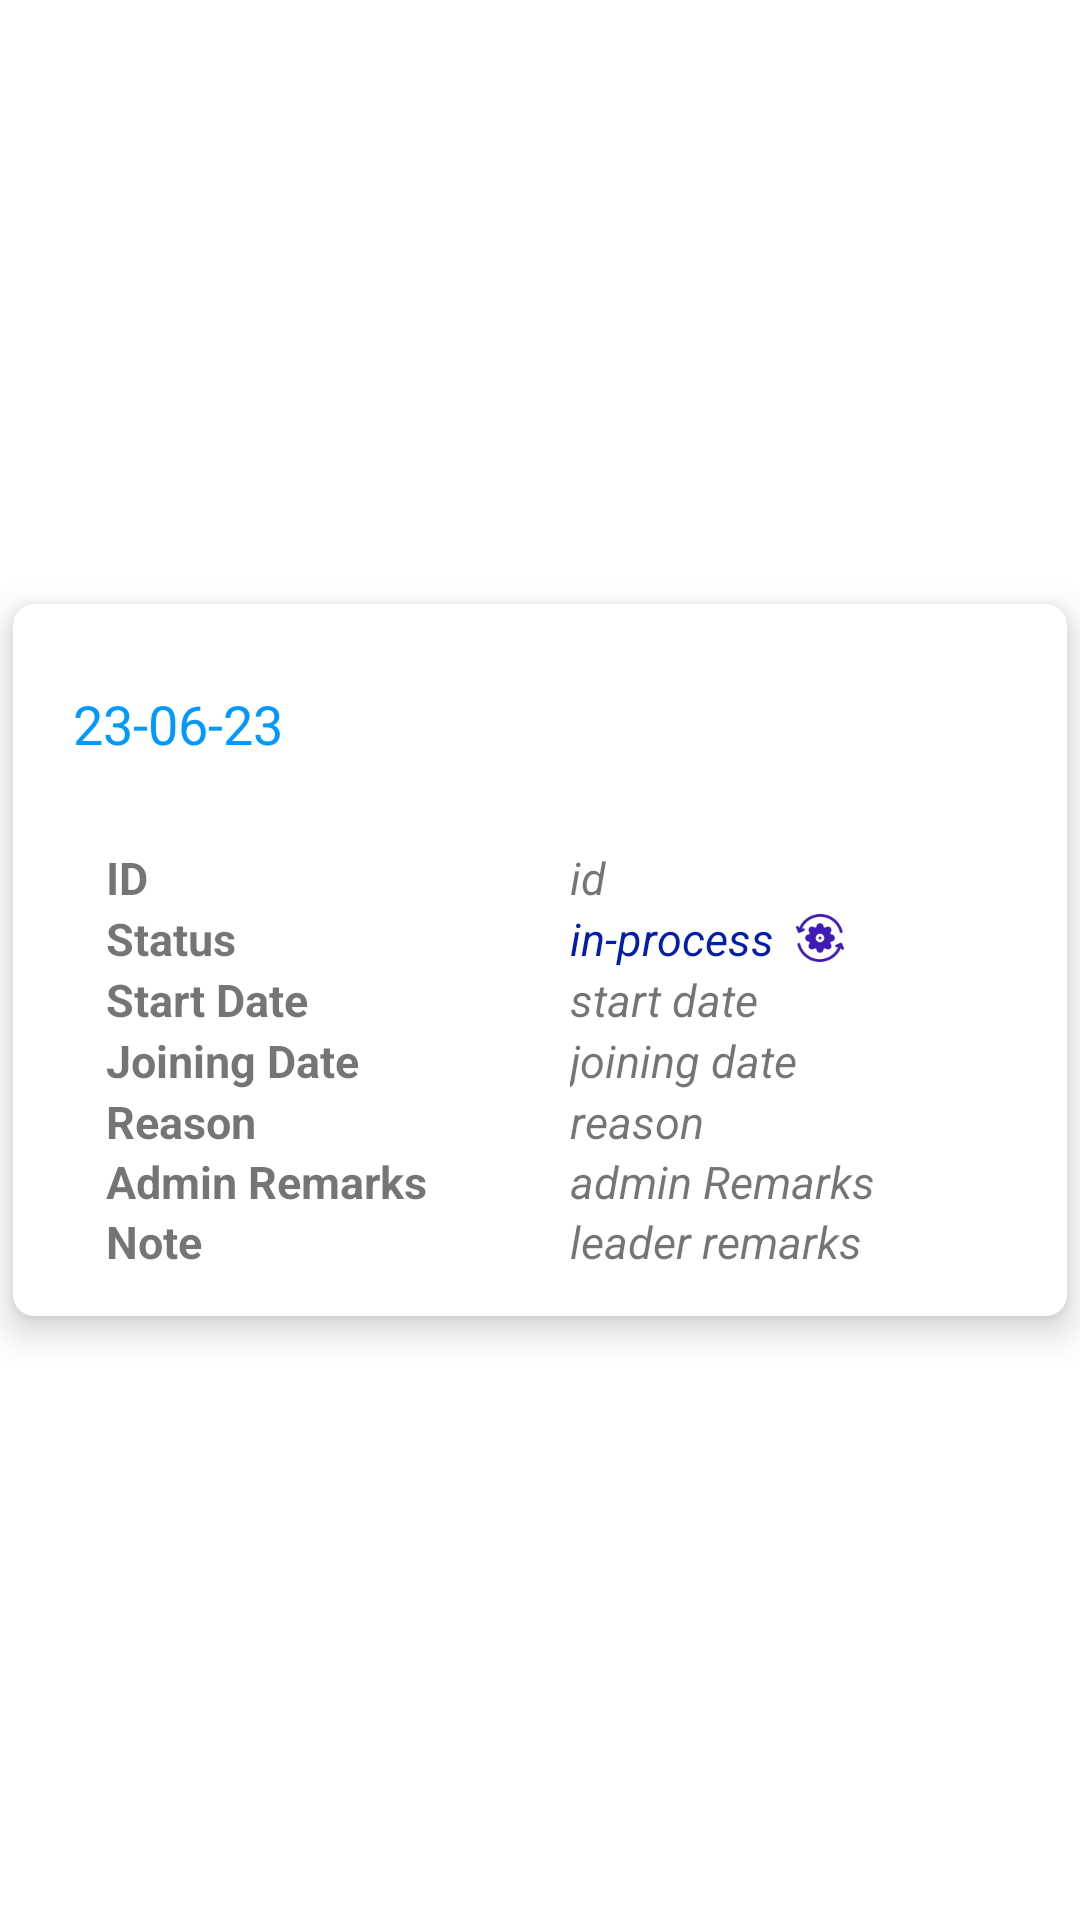

Write the Android layout XML for this screen, with the resource values it uses.
<!-- AndroidManifest.xml: application theme Theme.1_LoginPage -->
<!-- res/layout/leave_card.xml -->
<?xml version="1.0" encoding="utf-8"?>
<androidx.constraintlayout.widget.ConstraintLayout
    xmlns:android="http://schemas.android.com/apk/res/android"
    xmlns:app="http://schemas.android.com/apk/res-auto"
    xmlns:tools="http://schemas.android.com/tools"
    android:layout_width="match_parent"
    android:layout_height="wrap_content">

    <androidx.cardview.widget.CardView
        android:layout_width="match_parent"
        android:layout_height="wrap_content"
        android:layout_marginVertical="10dp"
        android:elevation="5dp"
        android:translationZ="5dp"
        app:cardCornerRadius="7dp"
        app:cardUseCompatPadding="true"
        app:layout_constraintTop_toTopOf="parent"
        app:layout_constraintBottom_toBottomOf="parent"
        app:layout_constraintStart_toStartOf="parent"
        app:layout_constraintEnd_toEndOf="parent">

        <LinearLayout
            android:layout_width="match_parent"
            android:layout_height="match_parent"
            android:orientation="vertical">

            <RelativeLayout
                android:layout_width="match_parent"
                android:layout_height="wrap_content"
                android:layout_marginHorizontal="20dp"
                android:layout_marginTop="20dp"
                android:layout_marginBottom="10dp">

                <TextView
                    android:id="@+id/cardHeading_tv"
                    android:layout_width="wrap_content"
                    android:layout_height="40dp"
                    android:gravity="center_vertical"
                    android:text="23-06-23"
                    android:textColor="@color/my_primary_color"
                    android:textSize="18sp" />

                
                
                
                
                
                
                

            </RelativeLayout>


            <LinearLayout
                android:id="@+id/llRow"
                android:layout_width="match_parent"
                android:layout_height="wrap_content"
                android:gravity="center_vertical"
                android:orientation="vertical"
                android:paddingHorizontal="20dp"
                android:paddingBottom="15dp">


                <LinearLayout

                    android:layout_width="match_parent"
                    android:layout_height="wrap_content"
                    android:layout_marginStart="11dp"
                    android:layout_marginTop="11dp"
                    android:orientation="vertical">

                    <LinearLayout
                        android:layout_width="match_parent"
                        android:layout_height="wrap_content">

                        <TextView
                            android:layout_width="75pt"
                            android:layout_height="wrap_content"
                            android:text="ID"
                            android:textSize="15sp"
                            android:textStyle="bold" />

                        <TextView
                            android:id="@+id/leaveId_tv"
                            android:layout_width="75pt"
                            android:layout_height="wrap_content"
                            android:text="id"
                            android:textSize="15sp"
                            android:textStyle="italic" />
                    </LinearLayout>

                    <LinearLayout
                        android:layout_width="match_parent"
                        android:layout_height="wrap_content">

                        <TextView
                            android:layout_width="75pt"
                            android:layout_height="wrap_content"
                            android:text="Status"
                            android:textSize="15sp"
                            android:textStyle="bold" />

                        <LinearLayout
                            android:layout_width="75pt"
                            android:layout_height="wrap_content">

                            <TextView
                                android:id="@+id/status_tv"
                                android:layout_width="wrap_content"
                                android:layout_height="wrap_content"
                                android:text="in-process  "
                                android:textColor="#051EAA"
                                android:textSize="15sp"
                                android:textStyle="italic" />

                            <ImageView
                                android:id="@+id/status_iv"
                                android:layout_width="16dp"
                                android:layout_height="16dp"
                                android:src="@drawable/process"
                                android:layout_gravity="center_vertical"/>

                        </LinearLayout>
                    </LinearLayout>

                    <LinearLayout
                        android:layout_width="match_parent"
                        android:layout_height="wrap_content">

                        <TextView
                            android:layout_width="75pt"
                            android:layout_height="wrap_content"
                            android:text="Start Date"
                            android:textSize="15sp"
                            android:textStyle="bold" />

                        <TextView
                            android:id="@+id/startDate_tv"
                            android:layout_width="75pt"
                            android:layout_height="wrap_content"
                            android:text="start date"
                            android:textSize="15sp"
                            android:textStyle="italic" />
                    </LinearLayout>

                    <LinearLayout
                        android:layout_width="match_parent"
                        android:layout_height="wrap_content">

                        <TextView
                            android:layout_width="75pt"
                            android:layout_height="wrap_content"
                            android:text="Joining Date"
                            android:textSize="15sp"
                            android:textStyle="bold" />

                        <TextView
                            android:id="@+id/joiningDate_tv"
                            android:layout_width="75pt"
                            android:layout_height="wrap_content"
                            android:text="joining date"
                            android:textSize="15sp"
                            android:textStyle="italic" />
                    </LinearLayout>

                    <LinearLayout
                        android:id="@+id/reason_ll"
                        android:layout_width="match_parent"
                        android:layout_height="20dp">

                        <TextView
                            android:layout_width="75pt"
                            android:layout_height="wrap_content"
                            android:text="Reason"
                            android:textSize="15sp"
                            android:textStyle="bold"/>

                        <TextView
                            android:id="@+id/reason_tv"
                            android:layout_width="match_parent"
                            android:layout_height="wrap_content"
                            android:text="reason"
                            android:textSize="15sp"
                            android:textStyle="italic" />

                    </LinearLayout>

                    <LinearLayout
                        android:id="@+id/adminRemarks_ll"
                        android:layout_width="match_parent"
                        android:layout_height="20dp">

                        <TextView
                            android:layout_width="75pt"
                            android:layout_height="wrap_content"
                            android:text="Admin Remarks"
                            android:textSize="15sp"
                            android:textStyle="bold"/>

                        <TextView
                            android:id="@+id/adminRemarks_tv"
                            android:layout_width="match_parent"
                            android:layout_height="wrap_content"
                            android:text="admin Remarks"
                            android:textSize="15sp"
                            android:textStyle="italic" />

                    </LinearLayout>

                    <LinearLayout
                        android:id="@+id/leaderRemarks_ll"
                        android:layout_width="match_parent"
                        android:layout_height="20dp">

                        <TextView
                            android:layout_width="75pt"
                            android:layout_height="wrap_content"
                            android:text="Note"
                            android:textSize="15sp"
                            android:textStyle="bold"/>

                        <TextView
                            android:id="@+id/leaderRemarks_tv"
                            android:layout_width="match_parent"
                            android:layout_height="wrap_content"
                            android:text="leader remarks"
                            android:textSize="15sp"
                            android:textStyle="italic" />

                    </LinearLayout>

                </LinearLayout>

            </LinearLayout>

        </LinearLayout>

    </androidx.cardview.widget.CardView>


</androidx.constraintlayout.widget.ConstraintLayout>
<!-- resources referenced by this layout -->
<resources>
  <color name="my_primary_color">#0099ff</color>
  <!-- drawable process: png bitmap (drawable, 3486 bytes) -->
  <style name="Theme.1_LoginPage" parent="Theme.MaterialComponents.Light.NoActionBar">
          
          <item name="colorPrimary">@color/my_primary_color</item>
          <item name="colorPrimaryVariant">@color/my_primary_color</item>
          <item name="colorOnPrimary">@color/white</item>
          
          <item name="colorSecondary">@color/dark_grey</item>
          <item name="colorSecondaryVariant">@color/dark_grey</item>
          <item name="colorOnSecondary">@color/white</item>
          
          <item name="android:statusBarColor" tools:targetApi="l">@color/my_primary_color</item>
          
  
          <item name="android:windowAnimationStyle">@style/CustomActivityAnimation</item>
      </style>
  <color name="white">#FFFFFFFF</color>
  <color name="dark_grey">#808080</color>
  <style name="CustomActivityAnimation" parent="@android:style/Animation.Activity">
          <item name="android:activityOpenEnterAnimation">@anim/slide_in_right</item>
          <item name="android:activityOpenExitAnimation">@anim/slide_out_left</item>
          <item name="android:activityCloseEnterAnimation">@anim/slide_in_left</item>
          <item name="android:activityCloseExitAnimation">@anim/slide_out_right</item>
      </style>
</resources>
